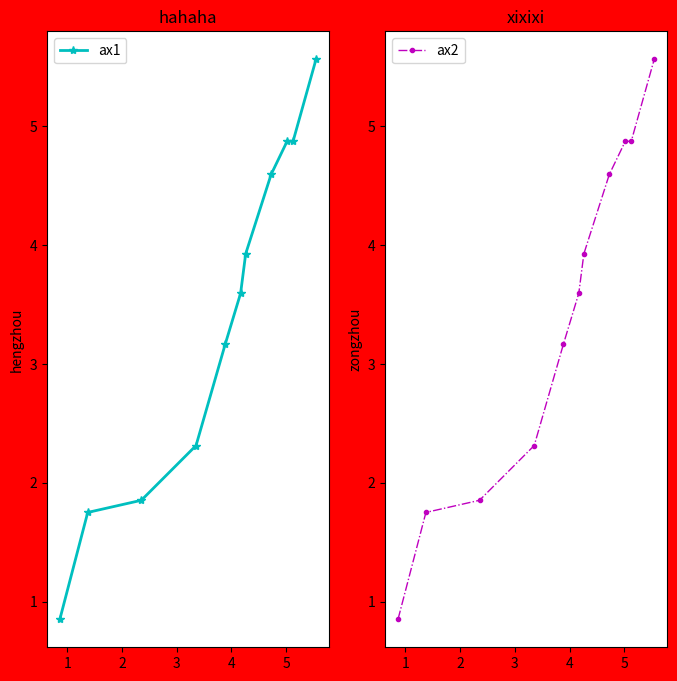

This chart was generated by the following Python code:
import matplotlib.pyplot as plt
import numpy as np


def paint_curve(x, y):
    """
    绘制连续的曲线图
    :param x: x轴数据
    :param y: y轴数据
    :return: None
    """
    # 使用plt.plot()绘图。"lw"-线条的宽度；"ls"-线条的风格样式："-", "--", '-.', ':'
    # label-曲线对应的标签，一般在四个边角出现；color-曲线对应的颜色：'b', 'g', 'r', 'c', 'm', 'y', 'k', 'w'
    # marker-标记风格，'o', '*, '+'
    plt.plot(x, y, lw=2, ls=':', label="xinge", color="r", marker="*")
    # 设置图案位置
    plt.legend()

    # 调整坐标轴的数值显示范围
    plt.xlim(xmin=-2, xmax=12)
    plt.ylim(ymin=-2, ymax=2)

    # 设置坐标轴的名称.fontsize-字体大小；horizontalalignment-坐标轴名称排列的方向：center’, ‘right’, ‘left’
    plt.xlabel("x-axis", fontsize=16, horizontalalignment="center")
    plt.ylabel("y-axis", fontsize=16, horizontalalignment="center")

    # 调整网格线
    plt.grid(ls=":", color="b")

    # 设置水平参考线和垂直参考线
    plt.axhline(y=0, lw=2, ls="--", color="g")
    plt.axvline(x=0, lw=2, ls="--", color="g")

    # 设置平行于x轴/y轴的参考区域
    # facecolor-设置区域颜色；alpha-设置透明度
    plt.axhspan(ymin=-0.25, ymax=0.25, facecolor="purple", alpha=0.3)
    plt.axvspan(xmin=3, xmax=6, facecolor="g", alpha=0.3)

    # 使用annotate()对曲线添加注释
    # xy: 指示点的坐标，即我们希望注释箭头指向的点的坐标；
    # xytext: 注释文本左端的坐标(不是文本中心的坐标)
    # weight: 注释文本的字体粗细风格，'light', 'normal', 'regular', 'book', 'medium', 'roman'
    # color: 注释文本的颜色
    # arrowstyle: 箭头类型，'->', '|-|', '-|>'
    # connectionstyle: 连接类型，'arc3', 'arc', 'angle', 'angle3'
    plt.annotate('maximum',
                 xy=(np.pi * 3 / 2, -1),
                 xytext=(np.pi * 3 / 2 - 0.6, -0.7),
                 weight='light',
                 color='r',
                 arrowprops={
                     'arrowstyle': '->',
                     'connectionstyle': 'arc3',
                     'color': 'r',
                     'alpha': 0.3
                 })

    # 使用text生成绝对位置的注释
    plt.text(np.pi * 3 / 2 - 0.7, -1.7, s='minimum', weight='regular', color='r', fontsize=12)
    plt.text(np.pi * 3 / 2 - 1, 1.7, s='y=sin(x)', weight='regular', color='r', fontsize=16)

    # 设置图形标题
    plt.title("A Sine Curve")

    plt.show()


def paint_scatter(x, y):
    """
    绘制散点图
    :param x: x轴数据
    :param y: y轴数据
    :return: None
    """
    # 使用plt.plot()绘图。"lw"-线条的宽度；"ls"-线条的风格样式："-", "--", '-.', ':'
    # label-曲线对应的标签，一般在四个边角出现；color-曲线对应的颜色：'b', 'g', 'r', 'c', 'm', 'y', 'k', 'w'
    plt.scatter(x, y, lw=2, ls=':', label="xinge", color="r")
    # 设置图案位置
    plt.legend()

    plt.show()


def paint_hist(a, b):
    """
    绘制直方图
    :param x: x轴数据
    :param y: y轴数据
    :return: None
    """
    x = np.random.randint(0, 100, 100)  # 生成【0-100】之间的100个数据,即 数据集
    bins = np.arange(0, 101, 10)  # 设置连续的边界值，即直方图的分布区间[0,10],[10,20]...
    width = 10  # 柱状图的宽度
    # 生成直方图
    # density: bool，默认为false，显示的是频数统计结果，为True则显示频率统计结果
    # histtype: 可选{'bar', 'barstacked', 'step', 'stepfilled'}之一，默认为bar，推荐使用默认配置，step使用的是梯状，
    frequency_each, _, _ = plt.hist(x, bins, color='deepskyblue', width=width, alpha=0.7)
    plt.xlabel('scores')
    plt.ylabel('count')
    plt.xlim(0, 100)  # 设置x轴分布范围
    # 利用返回值来绘制区间中点连线
    plt.plot(bins[1:] - (width // 2), frequency_each, color='palevioletred')
    plt.show()


def paint_multi_graph():
    """
    绘制多张子图
    :return:
    """
    x = np.linspace(0, 5)
    y1 = np.sin(np.pi * x)
    y2 = np.sin(np.pi * x * 2)

    # 直接用plt.figure()显示不了子图
    plt.figure(num="xinge", figsize=(10, 10))

    # subplot()函数返回两个对象。一个是fig画布，一个是ax子图：ax.plot()
    fig, ax = plt.subplots(1, 2)
    ax[0].plot(x, y1, ls="-", label="sin(pi*x)", c="b")
    # 子图设置x,y轴标签时写法不一样。set_xlabel()
    ax[0].set_xlabel("x1 label")
    ax[0].set_ylabel("y1 value")
    ax[0].legend()

    ax[1].plot(x, y2, ls="-", label="sin(pi*x*2)", c="r")
    ax[1].set_xlabel("x1 label")
    ax[1].set_ylabel("y2 value")
    ax[1].legend()

    plt.show()


def paint_figure():
    """
    使用画布来做图
    :return:
    """
    # 添加画布。num-画布名称：int,string
    fig = plt.figure(num="xinge", figsize=(8, 8), facecolor="r")
    # 使用画布分别添加子图
    ax1 = fig.add_subplot(1, 2, 1)
    ax2 = fig.add_subplot(1, 2, 2)
    x = np.random.rand(11).cumsum()
    y = np.random.rand(11).cumsum()
    ax1.plot(x, y, 'c*-', label='ax1', linewidth=2)

    ax2.plot(x, y, 'm.-.', label='ax2', linewidth=1)
    ax1.legend()
    ax1.set_title('hahaha')
    ax2.legend()
    ax2.set_title('xixixi')
    ax1.set_ylabel('hengzhou')
    ax2.set_ylabel('zongzhou')

    plt.show()


if __name__ == "__main__":
    x = np.linspace(0, 10, 100)
    y = np.sin(x)
    y_sca = np.random.rand(100)
    # paint_curve(x, y)
    # paint_scatter(x, y_sca)

    # np.random.seed(0)  # 设置一个随机种子0
    # mu, sigma = 100, 20  # 均值为100，方差为20
    # a = np.random.normal(mu, sigma, size=100)
    # b = 20
    # paint_hist(a, b)

    # paint_multi_graph()
    paint_figure()
